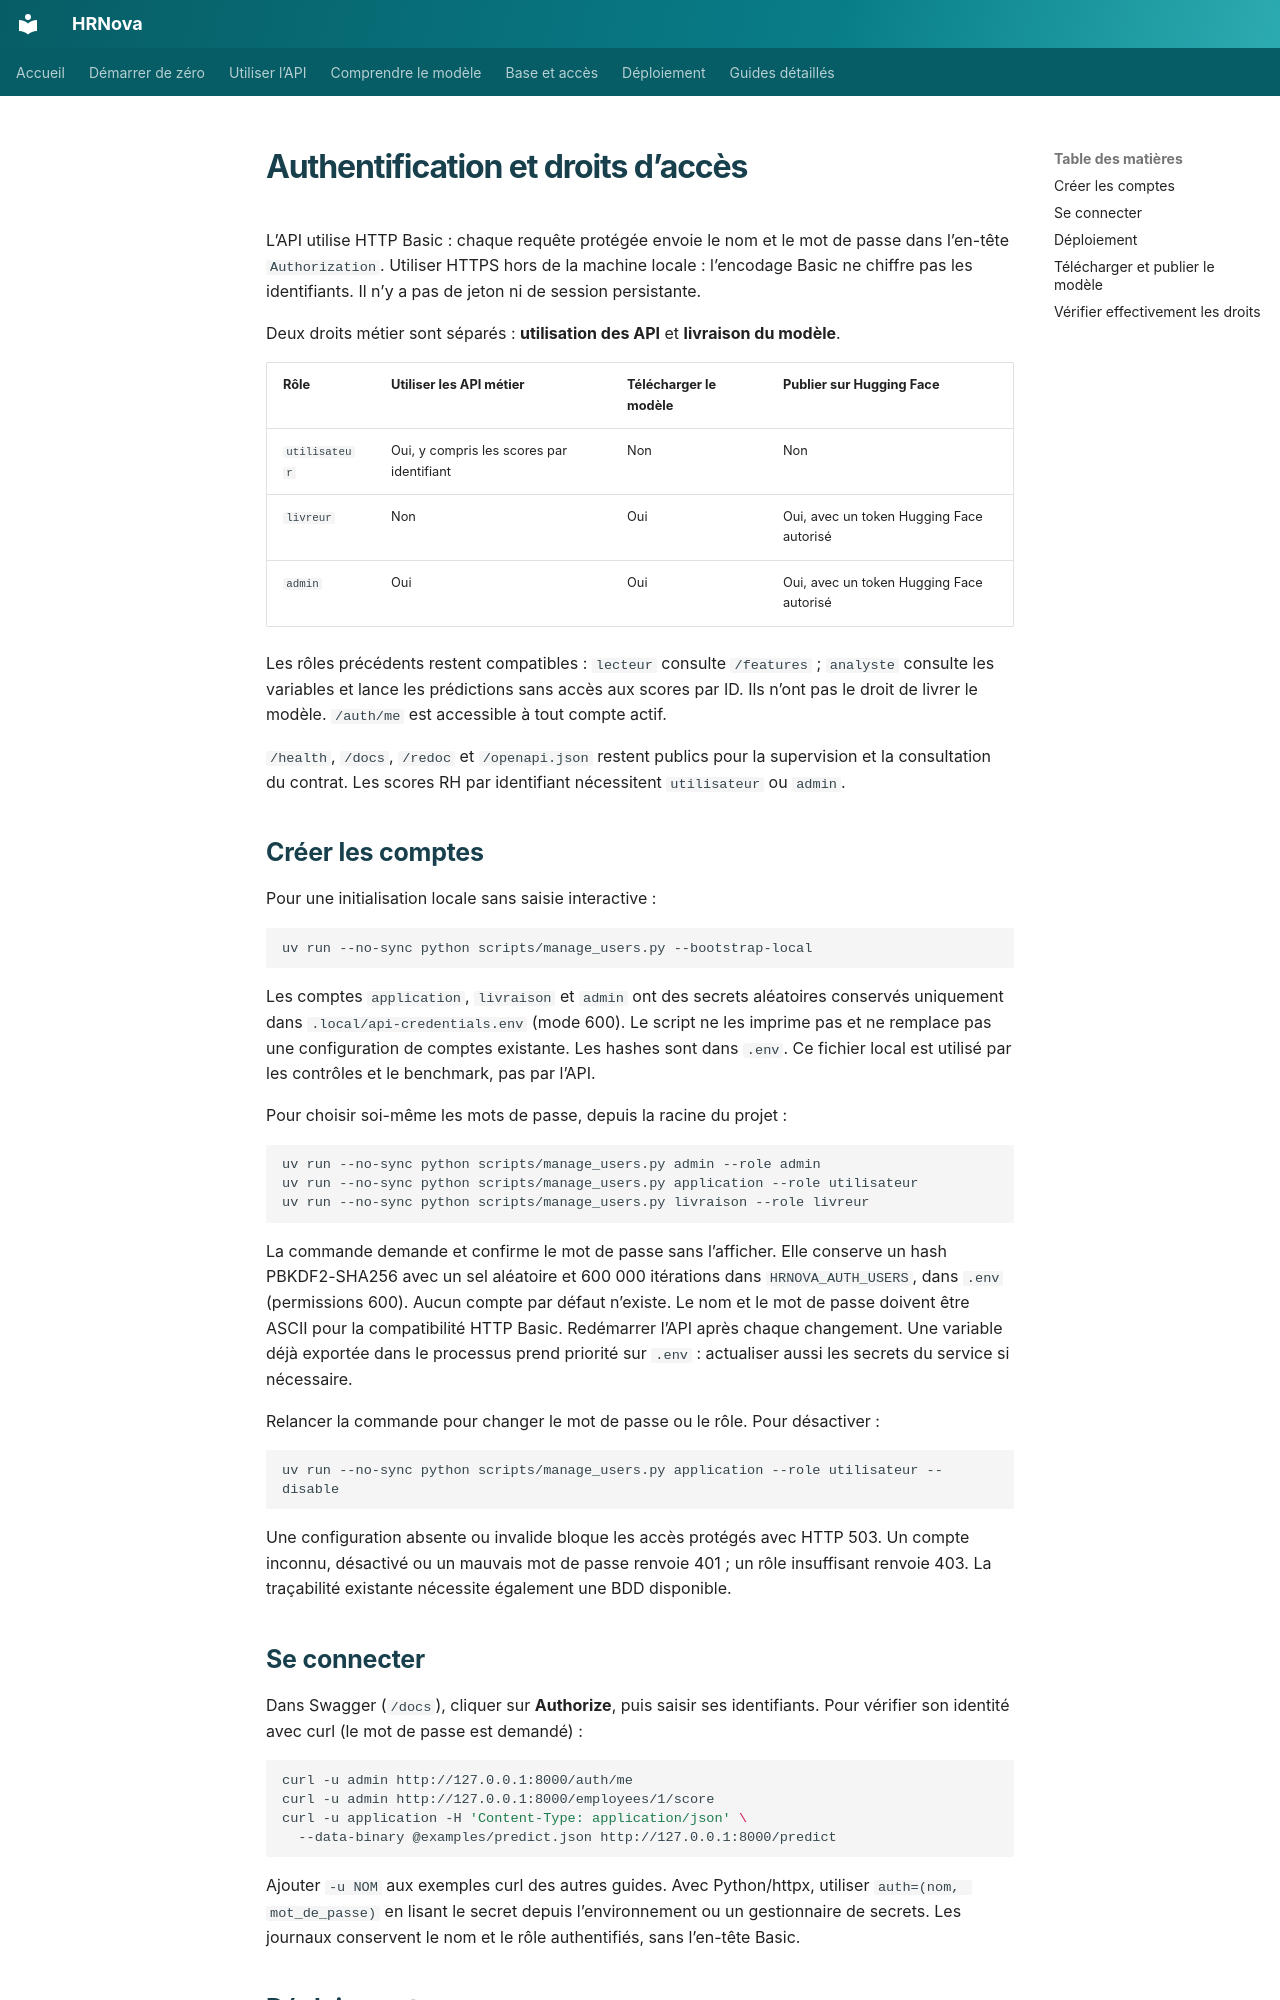

repository: samuelGabbai/P5_Futurisys · page: authentication/index.html · generator: mkdocs

# Authentification et droits d’accès

L’API utilise HTTP Basic : chaque requête protégée envoie le nom et le mot de passe
dans l’en-tête `Authorization`. Utiliser HTTPS hors de la machine locale : l’encodage
Basic ne chiffre pas les identifiants. Il n’y a pas de jeton ni de session persistante.

Deux droits métier sont séparés : **utilisation des API** et **livraison du modèle**.

| Rôle | Utiliser les API métier | Télécharger le modèle | Publier sur Hugging Face |
| --- | --- | --- | --- |
| `utilisateur` | Oui, y compris les scores par identifiant | Non | Non |
| `livreur` | Non | Oui | Oui, avec un token Hugging Face autorisé |
| `admin` | Oui | Oui | Oui, avec un token Hugging Face autorisé |

Les rôles précédents restent compatibles : `lecteur` consulte `/features` ;
`analyste` consulte les variables et lance les prédictions sans accès aux scores par ID.
Ils n’ont pas le droit de livrer le modèle. `/auth/me` est accessible à tout compte actif.

`/health`, `/docs`, `/redoc` et `/openapi.json` restent publics pour la supervision
et la consultation du contrat. Les scores RH par identifiant nécessitent `utilisateur` ou `admin`.

## Créer les comptes

Pour une initialisation locale sans saisie interactive :

```bash
uv run --no-sync python scripts/manage_users.py --bootstrap-local
```

Les comptes `application`, `livraison` et `admin` ont des secrets aléatoires conservés
uniquement dans `.local/api-credentials.env` (mode 600). Le script ne les imprime pas
et ne remplace pas une configuration de comptes existante. Les hashes sont dans `.env`.
Ce fichier local est utilisé par les contrôles et le benchmark, pas par l’API.

Pour choisir soi-même les mots de passe, depuis la racine du projet :

```bash
uv run --no-sync python scripts/manage_users.py admin --role admin
uv run --no-sync python scripts/manage_users.py application --role utilisateur
uv run --no-sync python scripts/manage_users.py livraison --role livreur
```

La commande demande et confirme le mot de passe sans l’afficher. Elle conserve un
hash PBKDF2-SHA256 avec un sel aléatoire et 600 000 itérations dans
`HRNOVA_AUTH_USERS`, dans `.env` (permissions 600). Aucun compte par défaut n’existe.
Le nom et le mot de passe doivent être ASCII pour la compatibilité HTTP Basic.
Redémarrer l’API après chaque changement. Une variable déjà exportée dans le processus
prend priorité sur `.env` : actualiser aussi les secrets du service si nécessaire.

Relancer la commande pour changer le mot de passe ou le rôle. Pour désactiver :

```bash
uv run --no-sync python scripts/manage_users.py application --role utilisateur --disable
```

Une configuration absente ou invalide bloque les accès protégés avec HTTP 503.
Un compte inconnu, désactivé ou un mauvais mot de passe renvoie 401 ; un rôle
insuffisant renvoie 403. La traçabilité existante nécessite également une BDD disponible.

## Se connecter

Dans Swagger (`/docs`), cliquer sur **Authorize**, puis saisir ses identifiants.
Pour vérifier son identité avec curl (le mot de passe est demandé) :

```bash
curl -u admin http://127.0.0.1:8000/auth/me
curl -u admin http://127.0.0.1:8000/employees/1/score
curl -u application -H 'Content-Type: application/json' \
  --data-binary @examples/predict.json http://127.0.0.1:8000/predict
```

Ajouter `-u NOM` aux exemples curl des autres guides. Avec Python/httpx, utiliser
`auth=(nom, mot_de_passe)` en lisant le secret depuis l’environnement ou un gestionnaire
de secrets. Les journaux conservent le nom et le rôle authentifiés, sans l’en-tête Basic.
